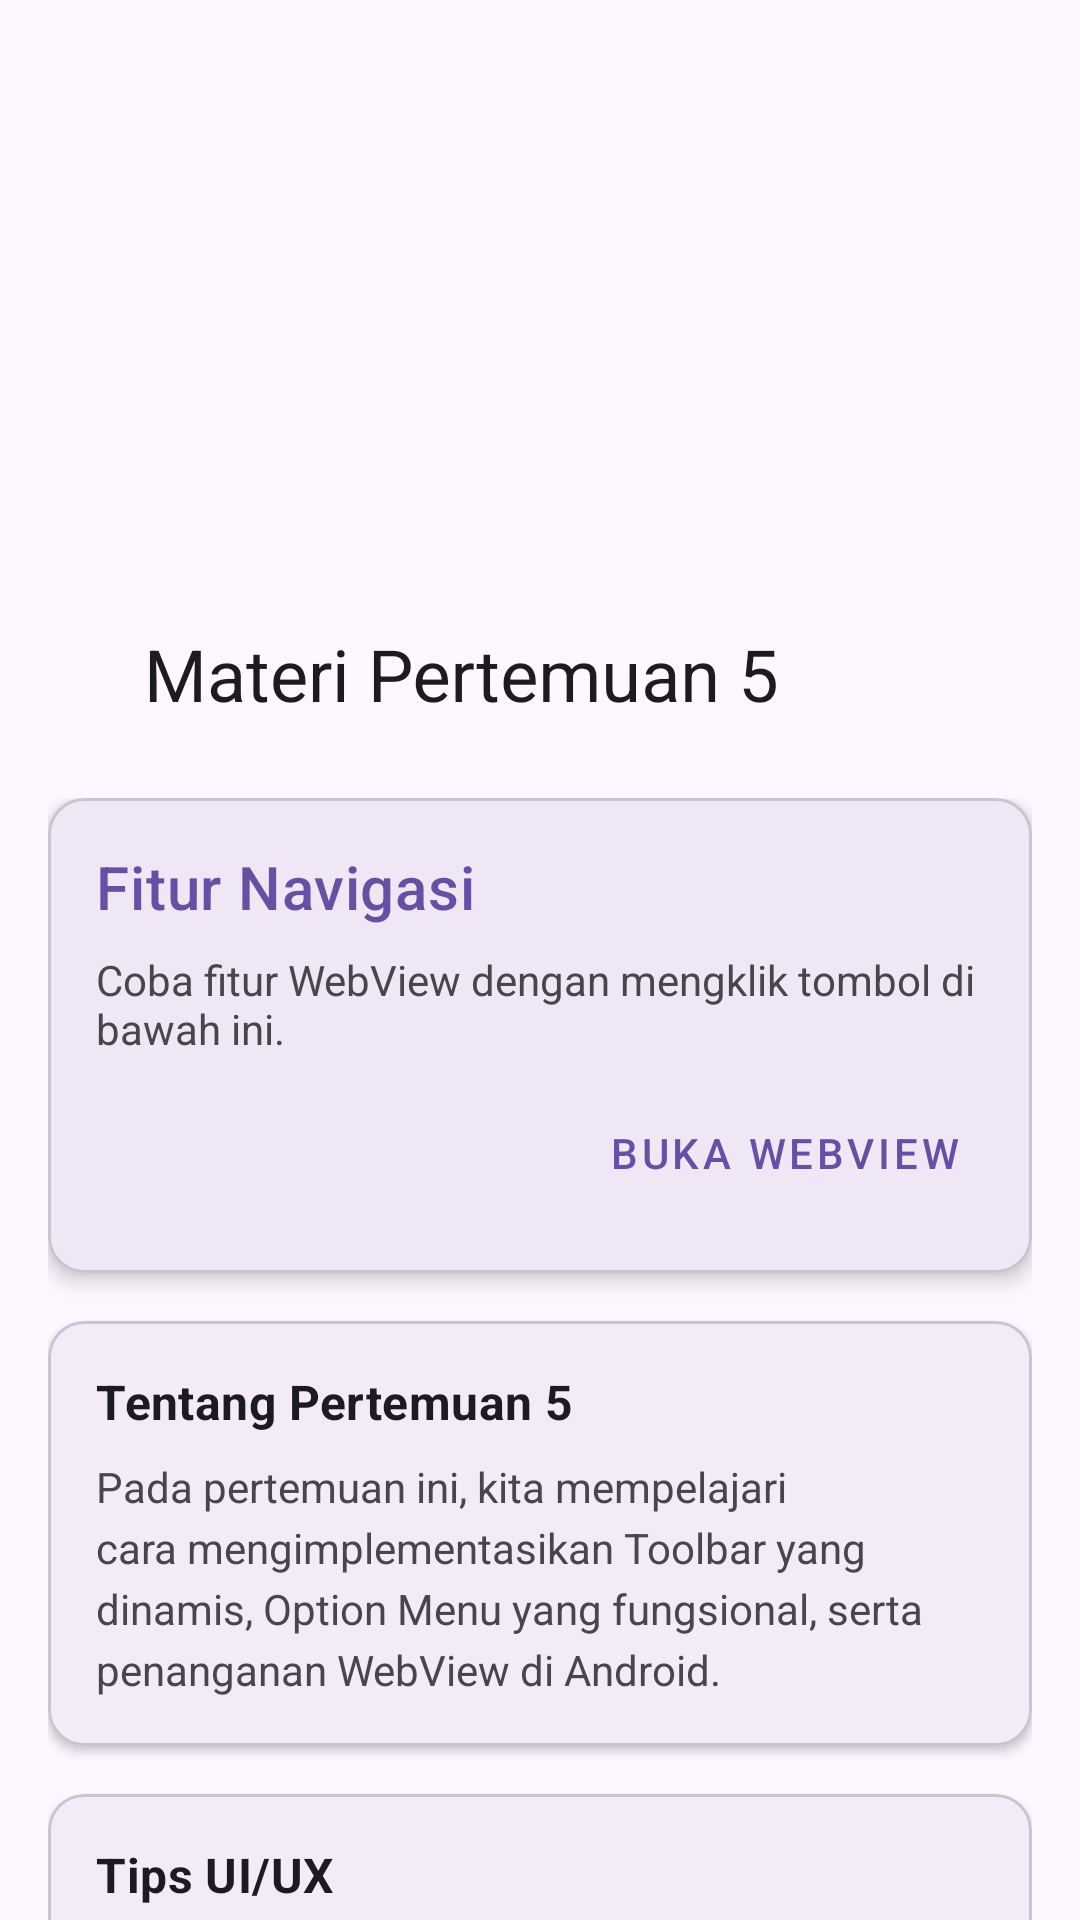

Layout XML and referenced resources for this Android screen:
<!-- AndroidManifest.xml: application theme Theme.NixzzApps -->
<!-- res/layout/activity_fifth.xml -->
<?xml version="1.0" encoding="utf-8"?>
<androidx.coordinatorlayout.widget.CoordinatorLayout xmlns:android="http://schemas.android.com/apk/res/android"
    xmlns:app="http://schemas.android.com/apk/res-auto"
    xmlns:tools="http://schemas.android.com/tools"
    android:id="@+id/main"
    android:layout_width="match_parent"
    android:layout_height="match_parent"
    tools:context=".Home.pertemuan_5.FifthActivity">

    
    <com.google.android.material.appbar.AppBarLayout
        android:id="@+id/appBar"
        android:layout_width="match_parent"
        android:layout_height="250dp"
        android:theme="@style/ThemeOverlay.MaterialComponents.Dark.ActionBar">

        <com.google.android.material.appbar.CollapsingToolbarLayout
            android:id="@+id/collapsing_toolbar"
            android:layout_width="match_parent"
            android:layout_height="match_parent"
            app:contentScrim="?attr/colorPrimary"
            app:expandedTitleMarginEnd="64dp"
            app:expandedTitleMarginStart="48dp"
            app:layout_scrollFlags="scroll|exitUntilCollapsed"
            app:title="Materi Pertemuan 5">

            <ImageView
                android:layout_width="match_parent"
                android:layout_height="match_parent"
                android:contentDescription="Header Image"
                android:scaleType="centerCrop"
                android:src="@drawable/ic_launcher_background"
                app:layout_collapseMode="parallax" />

            <androidx.appcompat.widget.Toolbar
                android:id="@+id/toolbar"
                android:layout_width="match_parent"
                android:layout_height="?attr/actionBarSize"
                app:layout_collapseMode="pin"
                app:popupTheme="@style/ThemeOverlay.AppCompat.Light" />

        </com.google.android.material.appbar.CollapsingToolbarLayout>

    </com.google.android.material.appbar.AppBarLayout>
    

    
    <androidx.core.widget.NestedScrollView
        android:layout_width="match_parent"
        android:layout_height="match_parent"
        android:clipToPadding="false"
        android:padding="16dp"
        app:layout_behavior="@string/appbar_scrolling_view_behavior">

        <LinearLayout
            android:layout_width="match_parent"
            android:layout_height="wrap_content"
            android:orientation="vertical">

            
            <com.google.android.material.card.MaterialCardView
                android:layout_width="match_parent"
                android:layout_height="wrap_content"
                android:layout_marginBottom="16dp"
                app:cardCornerRadius="12dp"
                app:cardElevation="4dp">

                <LinearLayout
                    android:layout_width="match_parent"
                    android:layout_height="wrap_content"
                    android:orientation="vertical"
                    android:padding="16dp">

                    <TextView
                        android:layout_width="wrap_content"
                        android:layout_height="wrap_content"
                        android:text="Fitur Navigasi"
                        android:textAppearance="?attr/textAppearanceHeadline6"
                        android:textColor="?attr/colorPrimary" />

                    <TextView
                        android:layout_width="wrap_content"
                        android:layout_height="wrap_content"
                        android:layout_marginTop="8dp"
                        android:text="Coba fitur WebView dengan mengklik tombol di bawah ini." />

                    <Button
                        android:id="@+id/btnWebView"
                        style="@style/Widget.MaterialComponents.Button.TextButton"
                        android:layout_width="wrap_content"
                        android:layout_height="wrap_content"
                        android:layout_gravity="end"
                        android:layout_marginTop="8dp"
                        android:text="Buka WebView"
                        app:icon="@drawable/ic_add" />
                </LinearLayout>
            </com.google.android.material.card.MaterialCardView>

            
            <com.google.android.material.card.MaterialCardView
                android:layout_width="match_parent"
                android:layout_height="wrap_content"
                android:layout_marginBottom="16dp"
                app:cardCornerRadius="12dp"
                app:cardElevation="2dp">

                <LinearLayout
                    android:layout_width="match_parent"
                    android:layout_height="wrap_content"
                    android:orientation="vertical"
                    android:padding="16dp">

                    <TextView
                        android:layout_width="wrap_content"
                        android:layout_height="wrap_content"
                        android:text="Tentang Pertemuan 5"
                        android:textAppearance="?attr/textAppearanceSubtitle1"
                        android:textStyle="bold" />

                    <TextView
                        android:layout_width="match_parent"
                        android:layout_height="wrap_content"
                        android:layout_marginTop="8dp"
                        android:lineSpacingExtra="4sp"
                        android:text="Pada pertemuan ini, kita mempelajari cara mengimplementasikan Toolbar yang dinamis, Option Menu yang fungsional, serta penanganan WebView di Android." />
                </LinearLayout>
            </com.google.android.material.card.MaterialCardView>

            
            <com.google.android.material.card.MaterialCardView
                android:layout_width="match_parent"
                android:layout_height="wrap_content"
                android:layout_marginBottom="16dp"
                app:cardCornerRadius="12dp"
                app:cardElevation="2dp">

                <LinearLayout
                    android:layout_width="match_parent"
                    android:layout_height="wrap_content"
                    android:orientation="vertical"
                    android:padding="16dp">

                    <TextView
                        android:layout_width="wrap_content"
                        android:layout_height="wrap_content"
                        android:text="Tips UI/UX"
                        android:textAppearance="?attr/textAppearanceSubtitle1"
                        android:textStyle="bold" />

                    <TextView
                        android:layout_width="match_parent"
                        android:layout_height="wrap_content"
                        android:layout_marginTop="8dp"
                        android:text="Gunakan CollapsingToolbarLayout untuk memberikan kesan modern pada aplikasi Anda. Jangan lupa untuk memberikan padding yang cukup agar konten enak dibaca." />
                </LinearLayout>
            </com.google.android.material.card.MaterialCardView>

            
            <View
                android:layout_width="match_parent"
                android:layout_height="100dp" />

        </LinearLayout>
    </androidx.core.widget.NestedScrollView>
    

</androidx.coordinatorlayout.widget.CoordinatorLayout>
<!-- resources referenced by this layout -->
<resources>
  <style name="Theme.NixzzApps" parent="Base.Theme.NixzzApps" />
  <style name="Base.Theme.NixzzApps" parent="Theme.Material3.DayNight.NoActionBar">
          
          
      </style>
</resources>
